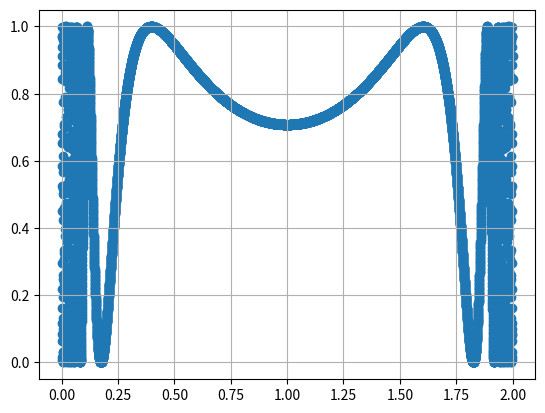

This figure's Python source:
#Monte Carlo Function

import numpy as np
import matplotlib.pyplot as plt
def f(x):
    return (np.sin(1/(x*(2.0-x))))**2

xp=np.linspace(0.0001,1.9999,10000)

#Constant
a=0.0
b=2.0
c=0.0
N=0.0
A=0.0
B=0.0
AA=[]
BB=[]

while(N<1e5):
    y=np.random.uniform(0,1)
    x=np.random.uniform(0,2)

    if y<=f(x):
        c+=1
        AA.append(x)
        BB.append(y)

    N+=1

A=(b-a)
B=A*(c/N)
print(c,N,c/N)
print(B)
plt.grid()
plt.scatter(xp,f(xp))
#plt.plot(xp,f(xp))
plt.show()
